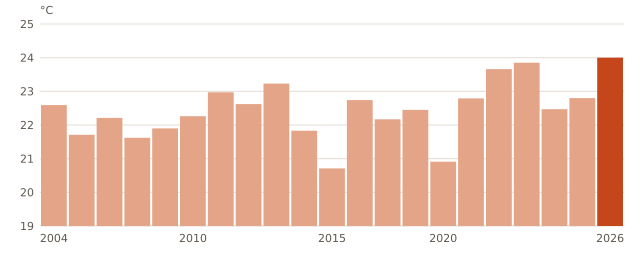

Source data for this figure (header and first rows):
anio, temperatura_C
2004, 22.59
2005, 21.71
2006, 22.21
2007, 21.62
2008, 21.9
2010, 22.26
2011, 22.97
2012, 22.62
2013, 23.23
2014, 21.83
2015, 20.71
2017, 22.74
2018, 22.17
2019, 22.45
2020, 20.91
2021, 22.79
2022, 23.66
2023, 23.85
2024, 22.47
2025, 22.8
2026, 24.0
